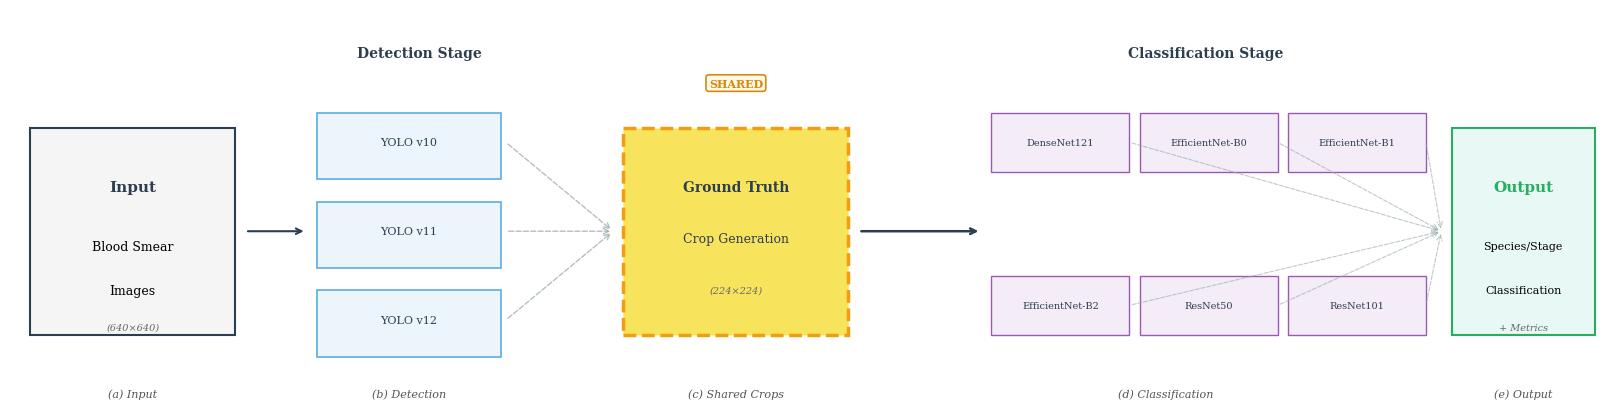

Write Python code to recreate this figure. (Note: this script raises an exception after producing the figure.)
import matplotlib.pyplot as plt
import matplotlib.patches as mpatches
from matplotlib.patches import FancyBboxPatch, FancyArrowPatch, Rectangle
import matplotlib.lines as mlines

# Publication-quality settings
plt.rcParams['font.family'] = 'serif'
plt.rcParams['font.serif'] = ['Times New Roman', 'DejaVu Serif']
plt.rcParams['font.size'] = 10

# Set up figure - optimized for publication (tight layout, minimal whitespace)
fig, ax = plt.subplots(1, 1, figsize=(16, 4))
ax.set_xlim(0.3, 15.95)  # Tighter horizontal bounds
ax.set_ylim(1.3, 4.0)    # Tighter vertical bounds (remove excess top/bottom space)
ax.axis('off')

# Professional color scheme (muted, academic)
color_bg = '#FFFFFF'
color_primary = '#2C3E50'      # Dark blue-grey
color_accent1 = '#5DADE2'      # Soft blue
color_accent2 = '#F39C12'      # Soft orange
color_accent3 = '#9B59B6'      # Soft purple
color_shared = '#F8E45C'       # Soft yellow (emphasis)

# Title removed per user request

# ============ STAGE 1: INPUT ============
input_box = Rectangle((0.5, 1.8), 2.0, 1.4,
                      edgecolor=color_primary, facecolor='#F5F5F5',
                      linewidth=1.5, zorder=2)
ax.add_patch(input_box)
ax.text(1.5, 2.8, 'Input', ha='center', va='center',
        fontsize=11, fontweight='bold', color=color_primary)
ax.text(1.5, 2.4, 'Blood Smear', ha='center', va='center', fontsize=9)
ax.text(1.5, 2.1, 'Images', ha='center', va='center', fontsize=9)
ax.text(1.5, 1.85, '(640×640)', ha='center', va='center', fontsize=7, style='italic', color='#666')

# Arrow: Input → Detection
ax.annotate('', xy=(3.2, 2.5), xytext=(2.6, 2.5),
            arrowprops=dict(arrowstyle='->', lw=1.5, color=color_primary))

# ============ STAGE 2: DETECTION ============
det_x = 3.3
det_y_base = 2.5
det_spacing = 0.6

# Detection stage label (lowered)
ax.text(det_x + 1.0, 3.7, 'Detection Stage', ha='center', va='center',
        fontsize=10, fontweight='bold', color=color_primary)

# 3 YOLO boxes (compact, stacked)
yolo_labels = ['YOLO v10', 'YOLO v11', 'YOLO v12']
for i, label in enumerate(yolo_labels):
    y_offset = (1 - i) * det_spacing
    box = Rectangle((det_x, det_y_base + y_offset - 0.25), 1.8, 0.45,
                    edgecolor=color_accent1, facecolor='#EBF5FB',
                    linewidth=1.2, zorder=2)
    ax.add_patch(box)
    ax.text(det_x + 0.9, det_y_base + y_offset, label, ha='center', va='center',
            fontsize=8, color=color_primary)

# Arrows from detection to shared crop
for i in range(3):
    y_offset = (1 - i) * det_spacing
    ax.annotate('', xy=(6.2, 2.5), xytext=(det_x + 1.85, det_y_base + y_offset),
                arrowprops=dict(arrowstyle='->', lw=1.0, color='#95A5A6',
                               linestyle='--', alpha=0.7))

# ============ STAGE 3: SHARED GROUND TRUTH (KEY FEATURE) ============
shared_x = 6.3
shared_box = Rectangle((shared_x, 1.8), 2.2, 1.4,
                       edgecolor='#F39C12', facecolor=color_shared,
                       linewidth=2.5, zorder=3, linestyle='--')
ax.add_patch(shared_box)

ax.text(shared_x + 1.1, 2.8, 'Ground Truth', ha='center', va='center',
        fontsize=10, fontweight='bold', color=color_primary)
ax.text(shared_x + 1.1, 2.45, 'Crop Generation', ha='center', va='center',
        fontsize=9, color=color_primary)
ax.text(shared_x + 1.1, 2.1, '(224×224)', ha='center', va='center',
        fontsize=7, style='italic', color='#666')

# "Shared" badge
ax.text(shared_x + 1.1, 3.5, 'SHARED', ha='center', va='center',
        fontsize=8, fontweight='bold', color='#D68910',
        bbox=dict(boxstyle='round,pad=0.25', facecolor='#FEF9E7',
                 edgecolor='#D68910', linewidth=1.2))

# Arrow: Shared → Classification
ax.annotate('', xy=(9.8, 2.5), xytext=(8.6, 2.5),
            arrowprops=dict(arrowstyle='->', lw=1.8, color=color_primary))

# ============ STAGE 4: CLASSIFICATION ============
cls_x = 9.9
cls_y_top = 3.1
cls_y_bot = 2.0
cls_spacing = 1.45

# Classification stage label (lowered)
ax.text(cls_x + 2.1, 3.7, 'Classification Stage', ha='center', va='center',
        fontsize=10, fontweight='bold', color=color_primary)

# 6 CNN models (2 rows × 3 columns)
cnn_models = [
    ['DenseNet121', 'EfficientNet-B0', 'EfficientNet-B1'],
    ['EfficientNet-B2', 'ResNet50', 'ResNet101']
]

for row_idx, row in enumerate(cnn_models):
    y_pos = cls_y_top if row_idx == 0 else cls_y_bot
    for col_idx, model in enumerate(row):
        x_pos = cls_x + col_idx * cls_spacing
        box = Rectangle((x_pos, y_pos - 0.2), 1.35, 0.4,
                       edgecolor=color_accent3, facecolor='#F4ECF7',
                       linewidth=1.0, zorder=2)
        ax.add_patch(box)
        ax.text(x_pos + 0.675, y_pos, model, ha='center', va='center',
                fontsize=7, color=color_primary)

# Arrows from classification to output
for row_idx in range(2):
    y_pos = cls_y_top if row_idx == 0 else cls_y_bot
    for col_idx in range(3):
        x_pos = cls_x + col_idx * cls_spacing + 1.35
        ax.annotate('', xy=(14.3, 2.5), xytext=(x_pos, y_pos),
                    arrowprops=dict(arrowstyle='->', lw=0.8, color='#95A5A6',
                                   linestyle='--', alpha=0.6))

# ============ STAGE 5: OUTPUT ============
output_x = 14.4
output_box = Rectangle((output_x, 1.8), 1.4, 1.4,
                       edgecolor='#27AE60', facecolor='#E8F8F5',
                       linewidth=1.5, zorder=2)
ax.add_patch(output_box)
ax.text(output_x + 0.7, 2.8, 'Output', ha='center', va='center',
        fontsize=11, fontweight='bold', color='#27AE60')
ax.text(output_x + 0.7, 2.4, 'Species/Stage', ha='center', va='center', fontsize=8)
ax.text(output_x + 0.7, 2.1, 'Classification', ha='center', va='center', fontsize=8)
ax.text(output_x + 0.7, 1.85, '+ Metrics', ha='center', va='center',
        fontsize=7, style='italic', color='#666')

# ============ STAGE LABELS (Bottom) ============
stage_labels = [
    (1.5, 1.4, '(a) Input'),
    (4.2, 1.4, '(b) Detection'),
    (7.4, 1.4, '(c) Shared Crops'),
    (11.6, 1.4, '(d) Classification'),
    (15.1, 1.4, '(e) Output')
]

for x, y, label in stage_labels:
    ax.text(x, y, label, ha='center', va='center',
            fontsize=8, style='italic', color='#555555')

# Benefits removed per user request

# Save with publication quality - zero padding for minimal whitespace
plt.tight_layout(pad=0)
plt.savefig('luaran/figures/pipeline_architecture_horizontal.png',
            dpi=600, bbox_inches='tight', facecolor='white', edgecolor='none',
            pad_inches=0.05)  # Minimal padding (0.05 = ~3px at 600dpi)
print("SUCCESS: Publication-quality diagram created (optimized, minimal whitespace)")
print("         File: luaran/figures/pipeline_architecture_horizontal.png")
print("         DPI: 600 (publication standard)")
print("         Whitespace: Minimized with tight bounds + 0.05 padding")
print("         Style: Professional, clean, Q1 journal quality")
plt.close()
